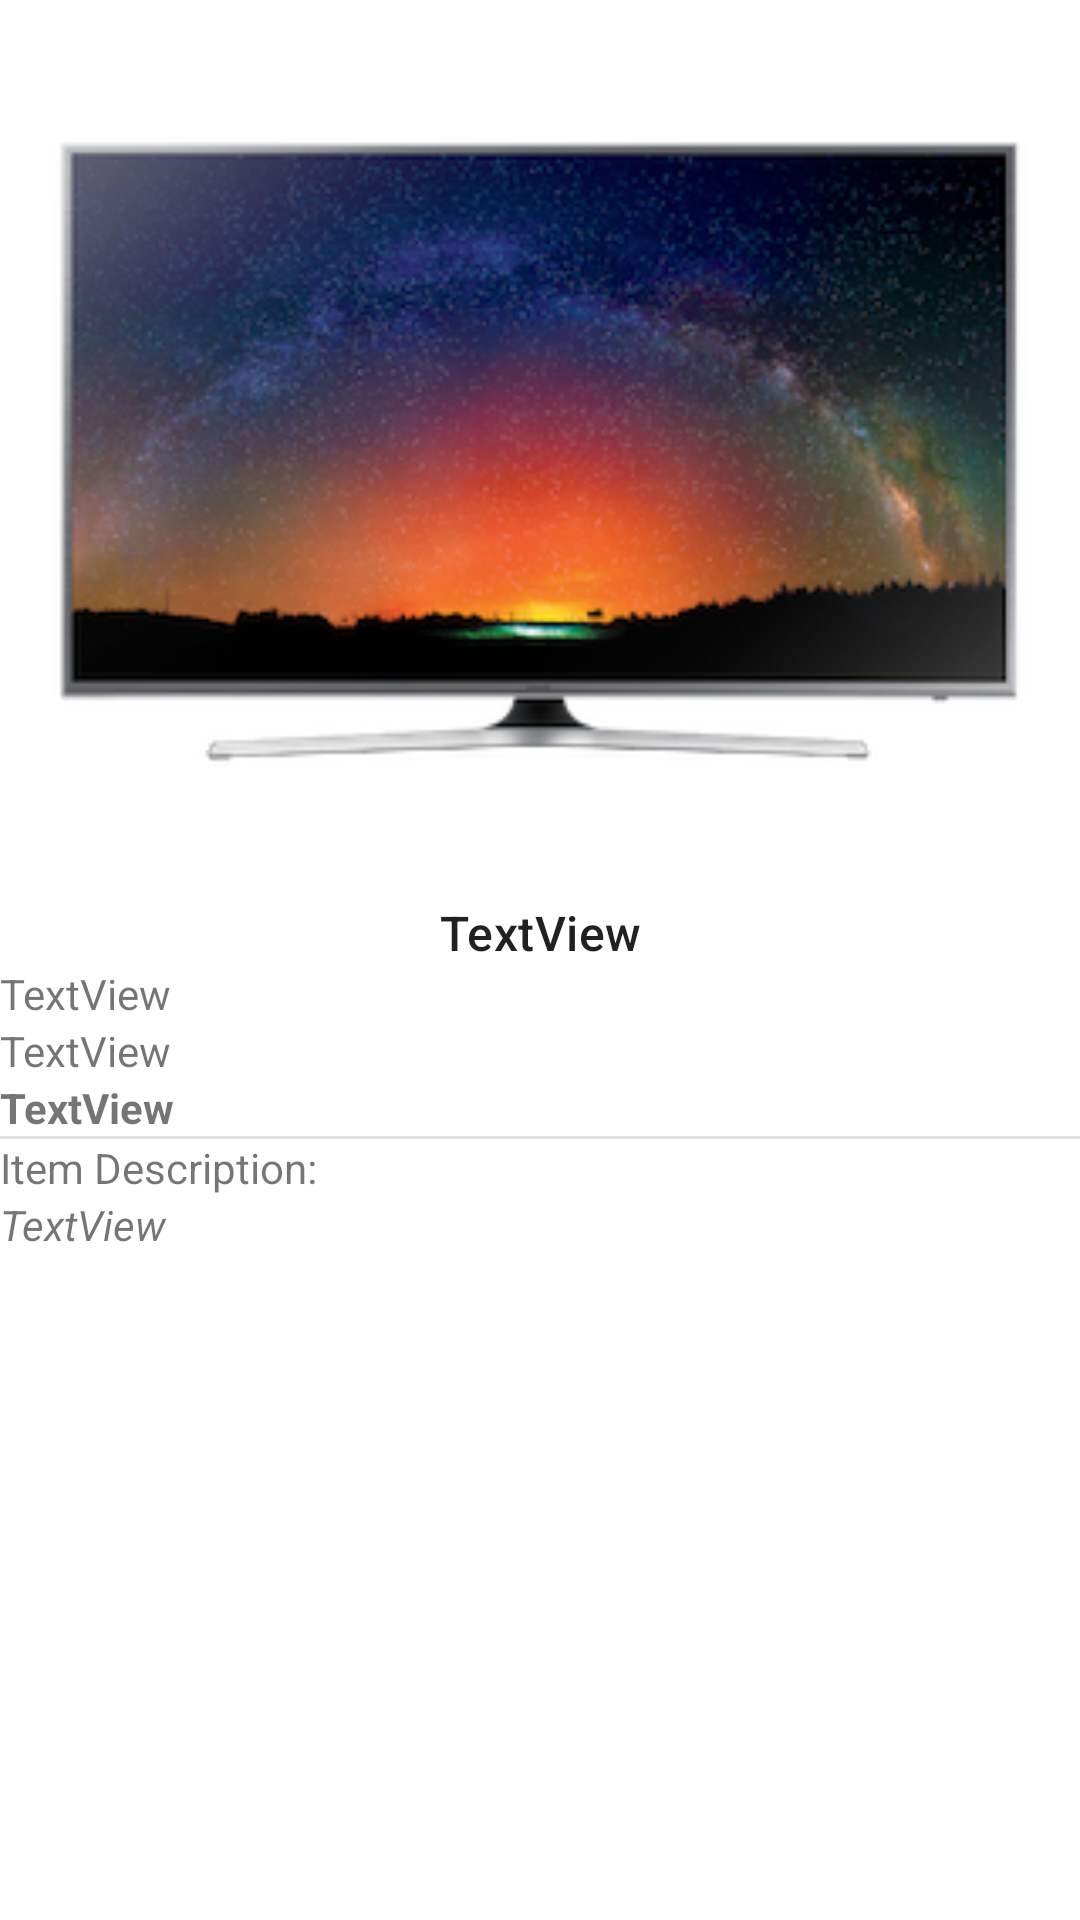

Reconstruct the res/layout file that produces this screen, plus the resources it refers to.
<!-- AndroidManifest.xml: application theme Theme.Lab3prob2 -->
<!-- res/layout/activity_product_detail.xml -->
<?xml version="1.0" encoding="utf-8"?>
<LinearLayout xmlns:android="http://schemas.android.com/apk/res/android"
    xmlns:app="http://schemas.android.com/apk/res-auto"
    xmlns:tools="http://schemas.android.com/tools"
    android:layout_width="match_parent"
    android:layout_height="match_parent"
    android:orientation="vertical"
    tools:context=".ProductDetailActivity">

    <ImageView
        android:id="@+id/imageView5"
        android:layout_width="match_parent"
        android:layout_height="300dp"
        app:srcCompat="@drawable/television" />

    <TextView
        android:id="@+id/tvTitle"
        android:layout_width="match_parent"
        android:layout_height="wrap_content"
        android:textAlignment="center"
        android:textAppearance="@style/TextAppearance.Material3.TitleMedium"
        android:text="TextView" />

    <TextView
        android:id="@+id/tvColor"
        android:layout_width="match_parent"
        android:layout_height="wrap_content"
        android:text="TextView" />

    <TextView
        android:id="@+id/tvItemId"
        android:layout_width="match_parent"
        android:layout_height="wrap_content"
        android:text="TextView" />

    <TextView
        android:id="@+id/tvPrice"
        android:layout_width="match_parent"
        android:layout_height="wrap_content"
        android:textStyle="bold"
        android:text="TextView" />

    <View
        android:id="@+id/divider"
        android:layout_width="match_parent"
        android:layout_height="1dp"
        android:background="?android:attr/listDivider" />

    <TextView
        android:id="@+id/tvDescLabel"
        android:layout_width="match_parent"
        android:layout_height="wrap_content"
        android:text="Item Description:" />

    <TextView
        android:id="@+id/tvDesc"
        android:layout_width="match_parent"
        android:layout_height="wrap_content"
        android:textStyle="italic"
        android:text="TextView" />
</LinearLayout>
<!-- resources referenced by this layout -->
<resources>
  <!-- drawable television: png bitmap (drawable, 106659 bytes) -->
  <style name="Theme.Lab3prob2" parent="Theme.MaterialComponents.DayNight.DarkActionBar">
          
          <item name="colorPrimary">@color/purple_500</item>
          <item name="colorPrimaryVariant">@color/purple_700</item>
          <item name="colorOnPrimary">@color/white</item>
          
          <item name="colorSecondary">@color/teal_200</item>
          <item name="colorSecondaryVariant">@color/teal_700</item>
          <item name="colorOnSecondary">@color/black</item>
          
          <item name="android:statusBarColor">?attr/colorPrimaryVariant</item>
          
      </style>
  <color name="purple_500">#FF6200EE</color>
  <color name="purple_700">#FF3700B3</color>
  <color name="white">#FFFFFFFF</color>
  <color name="teal_200">#FF03DAC5</color>
  <color name="teal_700">#FF018786</color>
  <color name="black">#FF000000</color>
</resources>
